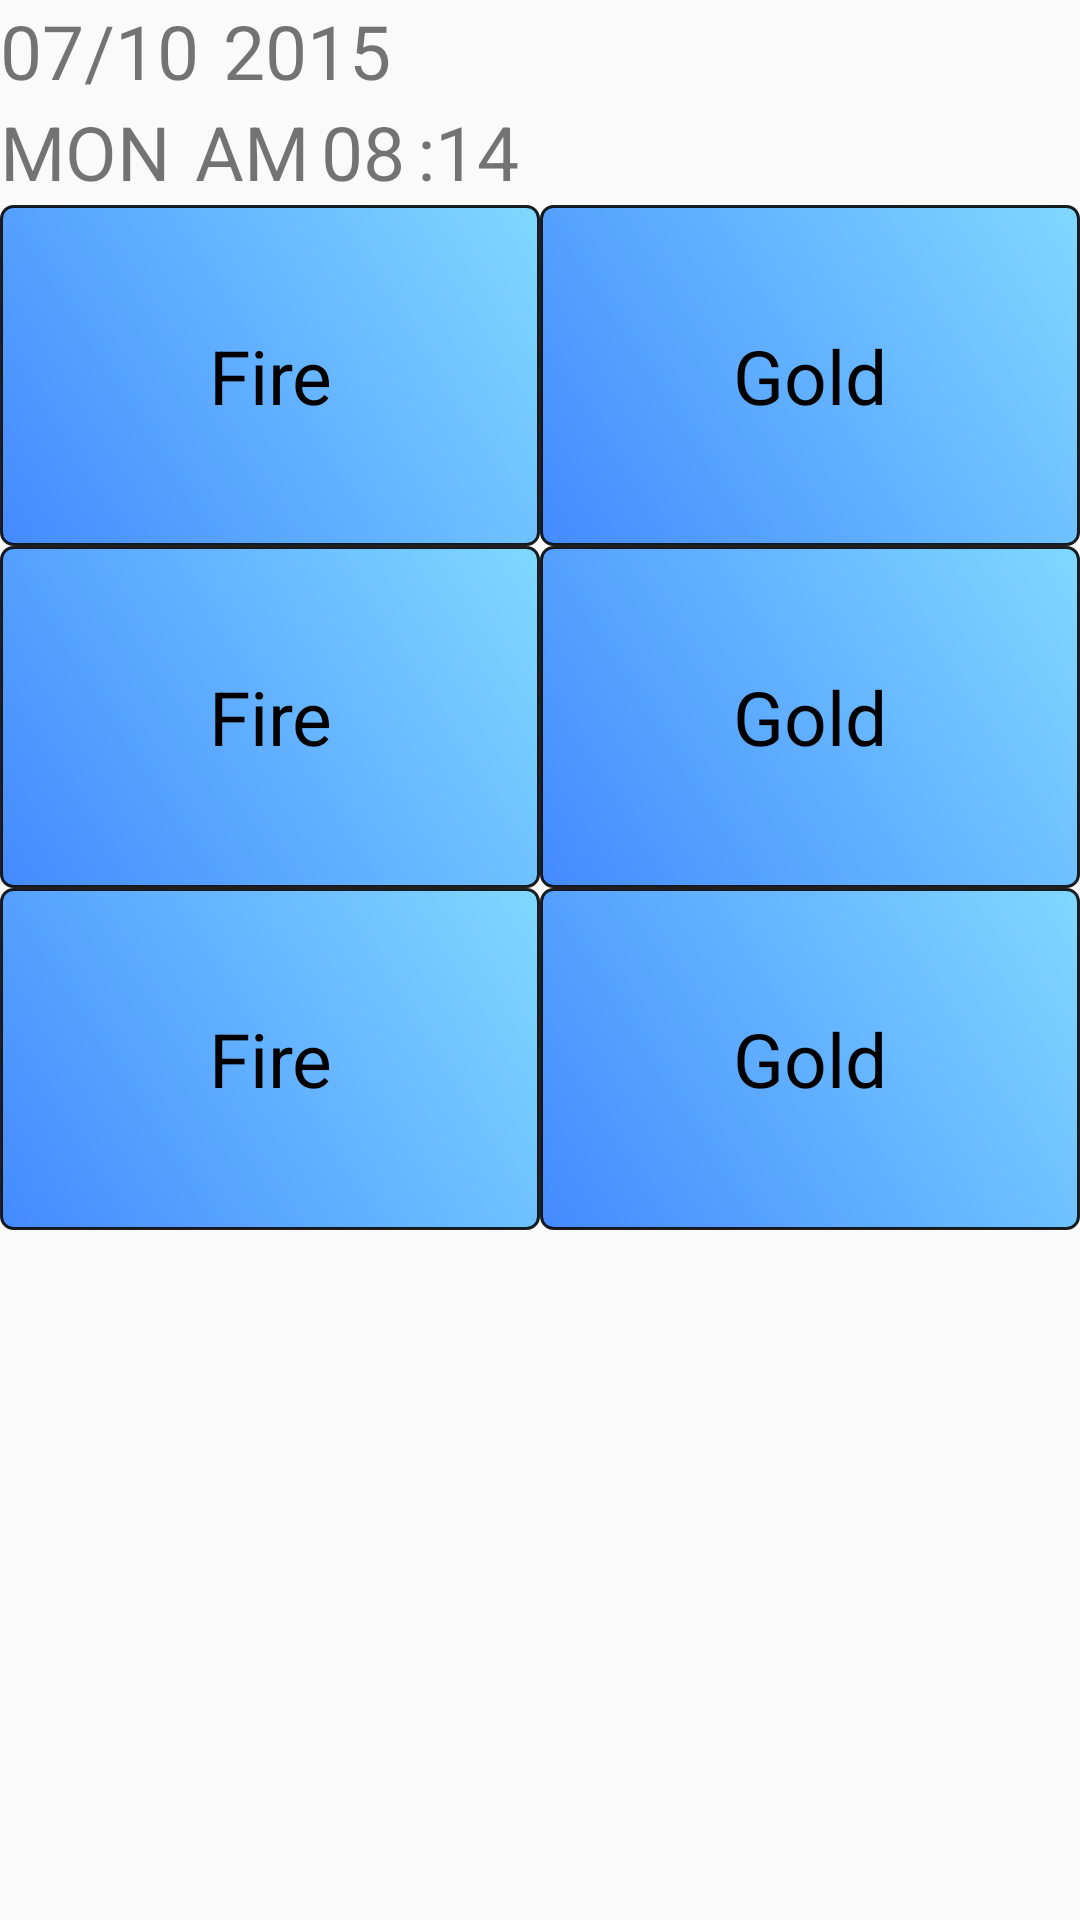

Layout XML and referenced resources for this Android screen:
<!-- AndroidManifest.xml: application theme AppTheme -->
<!-- res/layout/activity_main.xml -->
<?xml version="1.0" encoding="utf-8"?>
<android.support.constraint.ConstraintLayout xmlns:android="http://schemas.android.com/apk/res/android"
    xmlns:app="http://schemas.android.com/apk/res-auto"
    xmlns:tools="http://schemas.android.com/tools"
    android:layout_width="match_parent"
    android:layout_height="match_parent">

    <LinearLayout
        android:id="@+id/main_layout"
        android:layout_width="match_parent"
        android:layout_height="match_parent"
        android:orientation="vertical">
        <android.support.constraint.ConstraintLayout
            android:layout_width="match_parent"
            android:layout_height="0dp"
            android:id="@+id/main_top_layout"
            android:layout_weight="0.6"
            >

            <TextView
                android:id="@+id/textview_main_clock_date"
                android:layout_width="wrap_content"
                android:layout_height="0dp"
                android:layout_weight="1"
                android:text="@string/example_text_clock_date"
                android:textSize="25sp"
                app:layout_constrainedWidth="true"
                />

            <TextView
                android:id="@+id/textview_main_clock_year"
                android:layout_width="wrap_content"
                android:layout_height="0dp"
                android:layout_weight="1"
                android:text="@string/example_text_clock_year"
                android:textSize="25sp"
                android:layout_marginStart="8dp"
                app:layout_constraintStart_toEndOf="@id/textview_main_clock_date"
                app:layout_constrainedWidth="true"
                />

            <TextView
                android:id="@+id/textview_main_clock_day"
                android:layout_width="wrap_content"
                android:layout_height="0dp"
                android:layout_weight="1"
                android:text="@string/example_text_clock_day"
                android:textSize="25sp"
                app:layout_constraintTop_toBottomOf="@id/textview_main_clock_date"
                app:layout_constrainedWidth="true"
                />
            <TextView
                android:id="@+id/textview_main_clock_am_pm"
                android:layout_width="wrap_content"
                android:layout_height="0dp"
                android:layout_weight="1"
                android:text="@string/example_text_clock_am_pm"
                android:textSize="25sp"
                android:layout_marginStart="8dp"
                app:layout_constraintStart_toEndOf="@id/textview_main_clock_day"
                app:layout_constraintTop_toBottomOf="@+id/textview_main_clock_year"
                app:layout_constrainedWidth="true"
                />

            <TextView
                android:id="@+id/textview_main_clock_hour"
                android:layout_width="wrap_content"
                android:layout_height="0dp"
                android:layout_weight="1"
                android:text="@string/example_text_clock_hour"
                android:textSize="25sp"
                android:layout_marginStart="4dp"
                app:layout_constraintStart_toEndOf="@id/textview_main_clock_am_pm"
                app:layout_constraintTop_toBottomOf="@+id/textview_main_clock_year"
                app:layout_constrainedWidth="true"
                />

            <TextView
                android:id="@+id/textview_main_clock_min"
                android:layout_width="wrap_content"
                android:layout_height="0dp"
                android:layout_weight="1"
                android:text="@string/example_text_clock_min"
                android:textSize="25sp"
                android:layout_marginStart="4dp"
                app:layout_constraintStart_toEndOf="@id/textview_main_clock_hour"
                app:layout_constraintTop_toBottomOf="@+id/textview_main_clock_year"
                app:layout_constrainedWidth="true"
                />
        </android.support.constraint.ConstraintLayout>

        <LinearLayout
            android:layout_width="match_parent"
            android:layout_height="0dp"
            android:id="@+id/main_sensor_data_first_row_layout"
            android:layout_weight="1"
            app:layout_constraintTop_toBottomOf="@id/main_top_layout"
            >
            <TextView
                android:id="@+id/main_textview_temperatures"
                android:layout_width="0dp"
                android:layout_height="match_parent"
                android:layout_weight="1"
                android:gravity="center"
                android:text="Fire"
                android:textSize="25sp"
                android:textColor="@color/black"
                android:textAlignment="center"
                android:background="@drawable/rectangle_round_corner_blue_background"
                app:layout_constraintTop_toTopOf="parent"
                app:layout_constraintStart_toStartOf="parent"
                app:layout_constraintBottom_toBottomOf="parent"
                app:layout_constraintEnd_toEndOf="parent"/>

            <TextView
                android:id="@+id/main_textview_humidity"
                android:layout_width="0dp"
                android:layout_height="match_parent"
                android:layout_weight="1"
                android:gravity="center"
                android:text="Gold"
                android:textSize="25sp"
                android:textColor="@color/black"
                android:textAlignment="center"
                android:background="@drawable/rectangle_round_corner_blue_background"/>
        </LinearLayout>
        <LinearLayout
            android:layout_width="match_parent"
            android:layout_height="0dp"
            android:id="@+id/main_sensor_data_second_row_layout"
            app:layout_constraintTop_toBottomOf="@id/main_sensor_data_first_row_layout"
            android:layout_weight="1">
            <TextView
                android:id="@+id/main_textview_pm10"
                android:layout_width="0dp"
                android:layout_height="match_parent"
                android:layout_weight="1"
                android:gravity="center"
                android:text="Fire"
                android:textSize="25sp"
                android:textColor="@color/black"
                android:textAlignment="center"
                android:background="@drawable/rectangle_round_corner_blue_background"/>

            <TextView
                android:id="@+id/main_textview_pm2_5"
                android:layout_width="0dp"
                android:layout_height="match_parent"
                android:layout_weight="1"
                android:gravity="center"
                android:text="Gold"
                android:textSize="25sp"
                android:textColor="@color/black"
                android:textAlignment="center"
                android:background="@drawable/rectangle_round_corner_blue_background"/>
        </LinearLayout>
        <LinearLayout
            android:layout_width="match_parent"
            android:layout_height="0dp"
            android:id="@+id/main_sensor_data_third_row_layout"
            app:layout_constraintTop_toBottomOf="@id/main_sensor_data_second_row_layout"
            android:layout_weight="1">
            <TextView
                android:id="@+id/main_textview_ozone"
                android:layout_width="0dp"
                android:layout_height="match_parent"
                android:layout_weight="1"
                android:gravity="center"
                android:text="Fire"
                android:textSize="25sp"
                android:textColor="@color/black"
                android:textAlignment="center"
                android:background="@drawable/rectangle_round_corner_blue_background"/>

            <TextView
                android:id="@+id/main_textview_co2"
                android:layout_width="0dp"
                android:layout_height="match_parent"
                android:layout_weight="1"
                android:gravity="center"
                android:text="Gold"
                android:textSize="25sp"
                android:textColor="@color/black"
                android:textAlignment="center"
                android:background="@drawable/rectangle_round_corner_blue_background"/>
        </LinearLayout>
        <android.support.v4.view.ViewPager
            android:id="@+id/main_viewpager"
            android:layout_width="match_parent"
            android:layout_height="0dp"
            android:layout_marginTop="2dp"
            android:layout_weight="2"
            app:layout_constraintTop_toBottomOf="@id/main_sensor_data_third_row_layout"
            app:layout_constraintStart_toStartOf="parent"
            app:layout_constraintBottom_toBottomOf="parent"/>

    </LinearLayout>

</android.support.constraint.ConstraintLayout>
<!-- resources referenced by this layout -->
<resources>
  <color name="black">#000000</color>
  <!-- drawable rectangle_round_corner_blue_background (drawable) -->
  <?xml version="1.0" encoding="utf-8"?>
  <shape xmlns:android="http://schemas.android.com/apk/res/android"
      android:shape="rectangle">
      
      <corners
          android:radius="4dp"/>
  
  
      
      <gradient
          android:angle="45"
          android:endColor="@color/light_blue_A100"
          android:startColor="@color/blue_A200" />
      
      
      
   
      
      
      
      <stroke
          android:width="1dp"
          android:color="@color/light_bg_dark_primary_text"/>
          
          
  
  </shape>
  <string name="example_text_clock_am_pm">AM</string>
  <string name="example_text_clock_date">07/10</string>
  <string name="example_text_clock_day">MON</string>
  <string name="example_text_clock_hour">08</string>
  <string name="example_text_clock_min">:14</string>
  <string name="example_text_clock_year">2015</string>
  <style name="AppTheme" parent="Base.Theme.AppCompat.Light.DarkActionBar">
          
          <item name="colorPrimary">@color/colorPrimary</item>
          <item name="colorPrimaryDark">@color/colorPrimaryDark</item>
          <item name="colorAccent">@color/colorAccent</item>
          
          <item name="windowActionBar">false</item>
          <item name="windowNoTitle">true</item>
      </style>
  <color name="light_blue_A100">#80D8FF</color>
  <color name="blue_A200">#448AFF</color>
  <color name="light_bg_dark_primary_text">#DE000000</color>
  <color name="colorPrimary">#3F51B5</color>
  <color name="colorPrimaryDark">#303F9F</color>
  <color name="colorAccent">#FF4081</color>
</resources>
